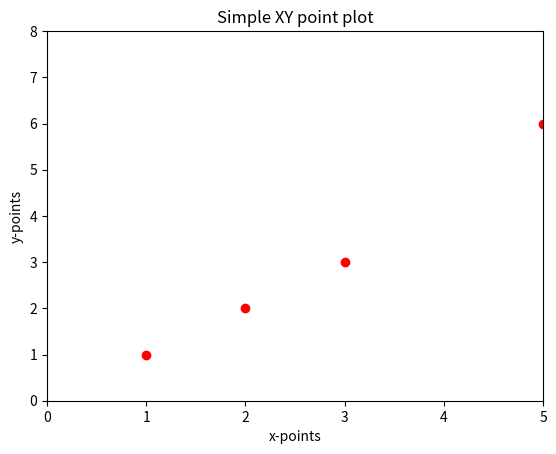

Here is the Python script that generated this plot:

#Practice plotting
import matplotlib.pyplot as plt

fig = plt.figure()
ax = fig.add_subplot(111)
x_points = [1,2,3,4,5,6,7,8,7]
y_points = [1,2,3,45,6,7,8,3,7]
p = ax.plot(x_points, y_points, 'ro')
plt.xlim(0,5)
plt.ylim(0,8)
ax.set_xlabel('x-points')
ax.set_ylabel('y-points')
ax.set_title('Simple XY point plot')
fig.show()

##from pylab import *
##t = linspace(0.0, 2.0, 100) # makes a list
##y = cos(2*pi*t) # makes a list with same length as t
##figure() # opens a new figure
##plot(t, y, ls=':', color='r', linewidth=5.0)
##xlabel('time (s)')
##ylabel('voltage (mV)')
##title('A Simple Plot')
##grid()
##show()
